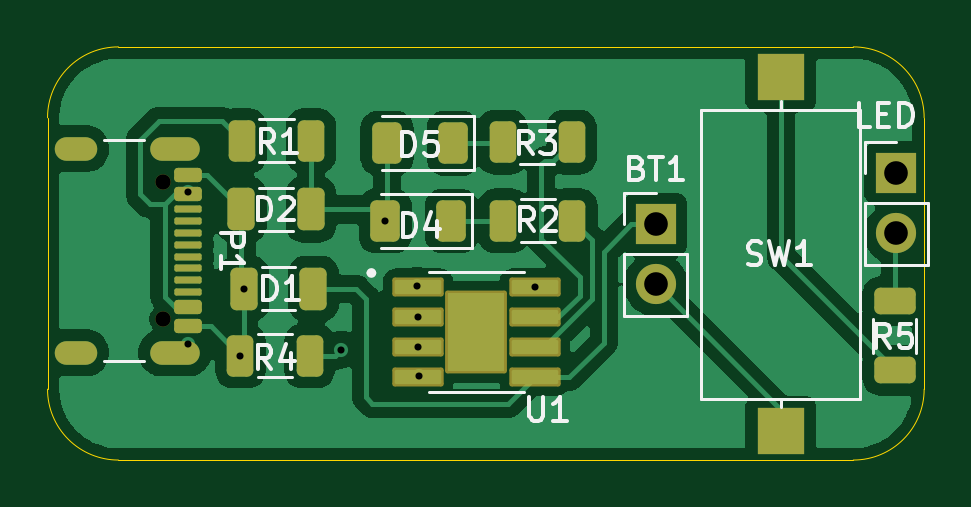
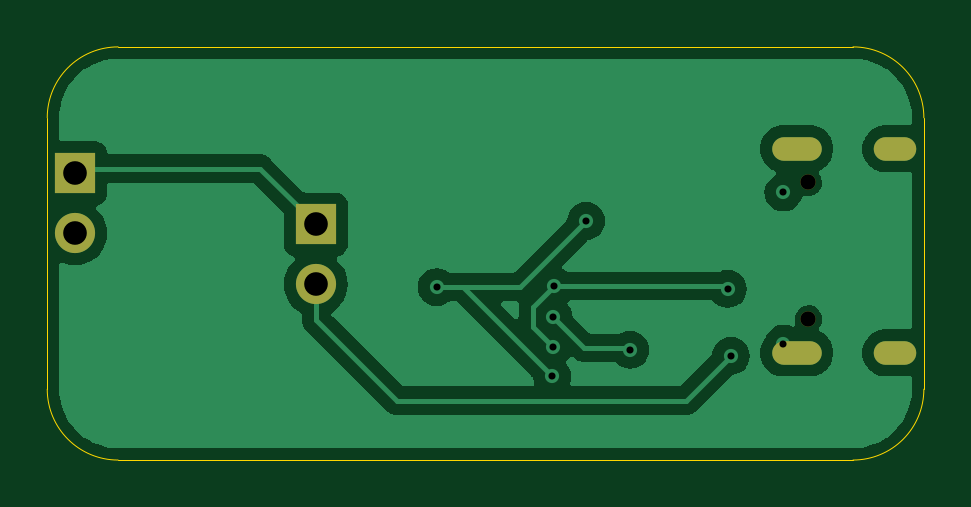
Circuit board: 11 layer files. Board 37.1 x 17.5 mm.
- bottom_copper: LED flashlight-B_Cu.gbr (25584 bytes)
- bottom_mask: LED flashlight-B_Mask.gbr (941 bytes)
- paste: LED flashlight-B_Paste.gbr (457 bytes)
- bottom_silk: LED flashlight-B_Silkscreen.gbr (458 bytes)
- outline: LED flashlight-Edge_Cuts.gbr (993 bytes)
- top_copper: LED flashlight-F_Cu.gbr (51384 bytes)
- top_mask: LED flashlight-F_Mask.gbr (3957 bytes)
- paste: LED flashlight-F_Paste.gbr (3837 bytes)
- top_silk: LED flashlight-F_Silkscreen.gbr (17071 bytes)
- drill: LED flashlight-NPTH.drl (362 bytes)
- drill: LED flashlight-PTH.drl (865 bytes)

=== bottom_copper: LED flashlight-B_Cu.gbr (25584 bytes, source omitted) ===
=== bottom_mask: LED flashlight-B_Mask.gbr ===
%TF.GenerationSoftware,KiCad,Pcbnew,8.0.4*%
%TF.CreationDate,2024-08-19T19:12:30-07:00*%
%TF.ProjectId,LED flashlight,4c454420-666c-4617-9368-6c696768742e,rev?*%
%TF.SameCoordinates,Original*%
%TF.FileFunction,Soldermask,Bot*%
%TF.FilePolarity,Negative*%
%FSLAX46Y46*%
G04 Gerber Fmt 4.6, Leading zero omitted, Abs format (unit mm)*
G04 Created by KiCad (PCBNEW 8.0.4) date 2024-08-19 19:12:30*
%MOMM*%
%LPD*%
G01*
G04 APERTURE LIST*
%ADD10R,1.700000X1.700000*%
%ADD11O,1.700000X1.700000*%
%ADD12C,0.650000*%
%ADD13O,2.100000X1.000000*%
%ADD14O,1.800000X1.000000*%
G04 APERTURE END LIST*
D10*
%TO.C,LED*%
X159706606Y-88262710D03*
D11*
X159706606Y-90802710D03*
%TD*%
D10*
%TO.C,BT1*%
X149520000Y-90425000D03*
D11*
X149520000Y-92965000D03*
%TD*%
D12*
%TO.C,P1*%
X128667221Y-88649014D03*
X128667221Y-94429014D03*
D13*
X129167221Y-87219014D03*
D14*
X124987221Y-87219014D03*
D13*
X129167221Y-95859014D03*
D14*
X124987221Y-95859014D03*
%TD*%
M02*

=== paste: LED flashlight-B_Paste.gbr ===
%TF.GenerationSoftware,KiCad,Pcbnew,8.0.4*%
%TF.CreationDate,2024-08-19T19:12:30-07:00*%
%TF.ProjectId,LED flashlight,4c454420-666c-4617-9368-6c696768742e,rev?*%
%TF.SameCoordinates,Original*%
%TF.FileFunction,Paste,Bot*%
%TF.FilePolarity,Positive*%
%FSLAX46Y46*%
G04 Gerber Fmt 4.6, Leading zero omitted, Abs format (unit mm)*
G04 Created by KiCad (PCBNEW 8.0.4) date 2024-08-19 19:12:30*
%MOMM*%
%LPD*%
G01*
G04 APERTURE LIST*
G04 APERTURE END LIST*
M02*

=== bottom_silk: LED flashlight-B_Silkscreen.gbr ===
%TF.GenerationSoftware,KiCad,Pcbnew,8.0.4*%
%TF.CreationDate,2024-08-19T19:12:30-07:00*%
%TF.ProjectId,LED flashlight,4c454420-666c-4617-9368-6c696768742e,rev?*%
%TF.SameCoordinates,Original*%
%TF.FileFunction,Legend,Bot*%
%TF.FilePolarity,Positive*%
%FSLAX46Y46*%
G04 Gerber Fmt 4.6, Leading zero omitted, Abs format (unit mm)*
G04 Created by KiCad (PCBNEW 8.0.4) date 2024-08-19 19:12:30*
%MOMM*%
%LPD*%
G01*
G04 APERTURE LIST*
G04 APERTURE END LIST*
M02*

=== outline: LED flashlight-Edge_Cuts.gbr ===
%TF.GenerationSoftware,KiCad,Pcbnew,8.0.4*%
%TF.CreationDate,2024-08-19T19:12:31-07:00*%
%TF.ProjectId,LED flashlight,4c454420-666c-4617-9368-6c696768742e,rev?*%
%TF.SameCoordinates,Original*%
%TF.FileFunction,Profile,NP*%
%FSLAX46Y46*%
G04 Gerber Fmt 4.6, Leading zero omitted, Abs format (unit mm)*
G04 Created by KiCad (PCBNEW 8.0.4) date 2024-08-19 19:12:31*
%MOMM*%
%LPD*%
G01*
G04 APERTURE LIST*
%TA.AperFunction,Profile*%
%ADD10C,0.050000*%
%TD*%
G04 APERTURE END LIST*
D10*
X123780000Y-97400000D02*
X123780000Y-85910000D01*
X157890000Y-82910000D02*
G75*
G02*
X160890000Y-85910000I0J-3000000D01*
G01*
X126780000Y-82910000D02*
X157890000Y-82910000D01*
X126780000Y-100400000D02*
G75*
G02*
X123780000Y-97400000I0J3000000D01*
G01*
X123780000Y-85910000D02*
G75*
G02*
X126780000Y-82910000I3000000J0D01*
G01*
X160890000Y-97400000D02*
G75*
G02*
X157890000Y-100400000I-3000000J0D01*
G01*
X157890000Y-100400000D02*
X126780000Y-100400000D01*
X160890000Y-85910000D02*
X160890000Y-97400000D01*
M02*

=== top_copper: LED flashlight-F_Cu.gbr (51384 bytes, source omitted) ===
=== top_mask: LED flashlight-F_Mask.gbr ===
%TF.GenerationSoftware,KiCad,Pcbnew,8.0.4*%
%TF.CreationDate,2024-08-19T19:12:30-07:00*%
%TF.ProjectId,LED flashlight,4c454420-666c-4617-9368-6c696768742e,rev?*%
%TF.SameCoordinates,Original*%
%TF.FileFunction,Soldermask,Top*%
%TF.FilePolarity,Negative*%
%FSLAX46Y46*%
G04 Gerber Fmt 4.6, Leading zero omitted, Abs format (unit mm)*
G04 Created by KiCad (PCBNEW 8.0.4) date 2024-08-19 19:12:30*
%MOMM*%
%LPD*%
G01*
G04 APERTURE LIST*
G04 Aperture macros list*
%AMRoundRect*
0 Rectangle with rounded corners*
0 $1 Rounding radius*
0 $2 $3 $4 $5 $6 $7 $8 $9 X,Y pos of 4 corners*
0 Add a 4 corners polygon primitive as box body*
4,1,4,$2,$3,$4,$5,$6,$7,$8,$9,$2,$3,0*
0 Add four circle primitives for the rounded corners*
1,1,$1+$1,$2,$3*
1,1,$1+$1,$4,$5*
1,1,$1+$1,$6,$7*
1,1,$1+$1,$8,$9*
0 Add four rect primitives between the rounded corners*
20,1,$1+$1,$2,$3,$4,$5,0*
20,1,$1+$1,$4,$5,$6,$7,0*
20,1,$1+$1,$6,$7,$8,$9,0*
20,1,$1+$1,$8,$9,$2,$3,0*%
G04 Aperture macros list end*
%ADD10R,1.700000X1.700000*%
%ADD11O,1.700000X1.700000*%
%ADD12RoundRect,0.250000X-0.312500X-0.625000X0.312500X-0.625000X0.312500X0.625000X-0.312500X0.625000X0*%
%ADD13RoundRect,0.250000X0.375000X0.625000X-0.375000X0.625000X-0.375000X-0.625000X0.375000X-0.625000X0*%
%ADD14RoundRect,0.250000X-0.625000X0.312500X-0.625000X-0.312500X0.625000X-0.312500X0.625000X0.312500X0*%
%ADD15RoundRect,0.250000X-0.325000X-0.650000X0.325000X-0.650000X0.325000X0.650000X-0.325000X0.650000X0*%
%ADD16RoundRect,0.250000X0.325000X0.650000X-0.325000X0.650000X-0.325000X-0.650000X0.325000X-0.650000X0*%
%ADD17R,2.000000X2.000000*%
%ADD18C,0.650000*%
%ADD19RoundRect,0.150000X-0.425000X0.150000X-0.425000X-0.150000X0.425000X-0.150000X0.425000X0.150000X0*%
%ADD20RoundRect,0.075000X-0.500000X0.075000X-0.500000X-0.075000X0.500000X-0.075000X0.500000X0.075000X0*%
%ADD21O,2.100000X1.000000*%
%ADD22O,1.800000X1.000000*%
%ADD23RoundRect,0.100500X-0.986500X-0.301500X0.986500X-0.301500X0.986500X0.301500X-0.986500X0.301500X0*%
%ADD24RoundRect,0.102000X-1.206500X-1.651000X1.206500X-1.651000X1.206500X1.651000X-1.206500X1.651000X0*%
%ADD25RoundRect,0.250000X0.312500X0.625000X-0.312500X0.625000X-0.312500X-0.625000X0.312500X-0.625000X0*%
G04 APERTURE END LIST*
D10*
%TO.C,LED*%
X159706606Y-88262710D03*
D11*
X159706606Y-90802710D03*
%TD*%
D12*
%TO.C,R1*%
X132007500Y-86890000D03*
X134932500Y-86890000D03*
%TD*%
D13*
%TO.C,D4*%
X140880000Y-90280000D03*
X138080000Y-90280000D03*
%TD*%
D14*
%TO.C,R5*%
X159655000Y-93682500D03*
X159655000Y-96607500D03*
%TD*%
D10*
%TO.C,BT1*%
X149520000Y-90425000D03*
D11*
X149520000Y-92965000D03*
%TD*%
D15*
%TO.C,D2*%
X131985000Y-89790000D03*
X134935000Y-89790000D03*
%TD*%
D16*
%TO.C,D1*%
X135035000Y-93150000D03*
X132085000Y-93150000D03*
%TD*%
D17*
%TO.C,SW1*%
X154820000Y-84180000D03*
X154820000Y-99180000D03*
%TD*%
D12*
%TO.C,R2*%
X143077500Y-90270000D03*
X146002500Y-90270000D03*
%TD*%
%TO.C,R3*%
X143045000Y-86940000D03*
X145970000Y-86940000D03*
%TD*%
D18*
%TO.C,P1*%
X128667221Y-88649014D03*
X128667221Y-94429014D03*
D19*
X129742221Y-88339014D03*
X129742221Y-89139014D03*
D20*
X129742221Y-90289014D03*
X129742221Y-91289014D03*
X129742221Y-91789014D03*
X129742221Y-92789014D03*
D19*
X129742221Y-93939014D03*
X129742221Y-94739014D03*
X129742221Y-94739014D03*
X129742221Y-93939014D03*
D20*
X129742221Y-93289014D03*
X129742221Y-92289014D03*
X129742221Y-90789014D03*
X129742221Y-89789014D03*
D19*
X129742221Y-89139014D03*
X129742221Y-88339014D03*
D21*
X129167221Y-87219014D03*
D22*
X124987221Y-87219014D03*
D21*
X129167221Y-95859014D03*
D22*
X124987221Y-95859014D03*
%TD*%
D13*
%TO.C,D5*%
X140950000Y-86990000D03*
X138150000Y-86990000D03*
%TD*%
D23*
%TO.C,U1*%
X139460000Y-93080000D03*
X139460000Y-94350000D03*
X139460000Y-95620000D03*
X139460000Y-96890000D03*
X144410000Y-96890000D03*
X144410000Y-95620000D03*
X144410000Y-94350000D03*
X144410000Y-93080000D03*
D24*
X141935000Y-94985000D03*
%TD*%
D25*
%TO.C,R4*%
X134872500Y-95990000D03*
X131947500Y-95990000D03*
%TD*%
M02*

=== paste: LED flashlight-F_Paste.gbr ===
%TF.GenerationSoftware,KiCad,Pcbnew,8.0.4*%
%TF.CreationDate,2024-08-19T19:12:30-07:00*%
%TF.ProjectId,LED flashlight,4c454420-666c-4617-9368-6c696768742e,rev?*%
%TF.SameCoordinates,Original*%
%TF.FileFunction,Paste,Top*%
%TF.FilePolarity,Positive*%
%FSLAX46Y46*%
G04 Gerber Fmt 4.6, Leading zero omitted, Abs format (unit mm)*
G04 Created by KiCad (PCBNEW 8.0.4) date 2024-08-19 19:12:30*
%MOMM*%
%LPD*%
G01*
G04 APERTURE LIST*
G04 Aperture macros list*
%AMRoundRect*
0 Rectangle with rounded corners*
0 $1 Rounding radius*
0 $2 $3 $4 $5 $6 $7 $8 $9 X,Y pos of 4 corners*
0 Add a 4 corners polygon primitive as box body*
4,1,4,$2,$3,$4,$5,$6,$7,$8,$9,$2,$3,0*
0 Add four circle primitives for the rounded corners*
1,1,$1+$1,$2,$3*
1,1,$1+$1,$4,$5*
1,1,$1+$1,$6,$7*
1,1,$1+$1,$8,$9*
0 Add four rect primitives between the rounded corners*
20,1,$1+$1,$2,$3,$4,$5,0*
20,1,$1+$1,$4,$5,$6,$7,0*
20,1,$1+$1,$6,$7,$8,$9,0*
20,1,$1+$1,$8,$9,$2,$3,0*%
G04 Aperture macros list end*
%ADD10C,0.010000*%
%ADD11RoundRect,0.250000X-0.312500X-0.625000X0.312500X-0.625000X0.312500X0.625000X-0.312500X0.625000X0*%
%ADD12RoundRect,0.250000X0.375000X0.625000X-0.375000X0.625000X-0.375000X-0.625000X0.375000X-0.625000X0*%
%ADD13RoundRect,0.250000X-0.625000X0.312500X-0.625000X-0.312500X0.625000X-0.312500X0.625000X0.312500X0*%
%ADD14RoundRect,0.250000X-0.325000X-0.650000X0.325000X-0.650000X0.325000X0.650000X-0.325000X0.650000X0*%
%ADD15RoundRect,0.250000X0.325000X0.650000X-0.325000X0.650000X-0.325000X-0.650000X0.325000X-0.650000X0*%
%ADD16R,2.000000X2.000000*%
%ADD17RoundRect,0.150000X-0.425000X0.150000X-0.425000X-0.150000X0.425000X-0.150000X0.425000X0.150000X0*%
%ADD18RoundRect,0.075000X-0.500000X0.075000X-0.500000X-0.075000X0.500000X-0.075000X0.500000X0.075000X0*%
%ADD19O,2.100000X1.000000*%
%ADD20O,1.800000X1.000000*%
%ADD21RoundRect,0.075000X-0.910000X-0.225000X0.910000X-0.225000X0.910000X0.225000X-0.910000X0.225000X0*%
%ADD22RoundRect,0.250000X0.312500X0.625000X-0.312500X0.625000X-0.312500X-0.625000X0.312500X-0.625000X0*%
G04 APERTURE END LIST*
D10*
%TO.C,U1*%
X142580000Y-95805000D02*
X141290000Y-95805000D01*
X141290000Y-94165000D01*
X142580000Y-94165000D01*
X142580000Y-95805000D01*
G36*
X142580000Y-95805000D02*
G01*
X141290000Y-95805000D01*
X141290000Y-94165000D01*
X142580000Y-94165000D01*
X142580000Y-95805000D01*
G37*
%TD*%
D11*
%TO.C,R1*%
X132007500Y-86890000D03*
X134932500Y-86890000D03*
%TD*%
D12*
%TO.C,D4*%
X140880000Y-90280000D03*
X138080000Y-90280000D03*
%TD*%
D13*
%TO.C,R5*%
X159655000Y-93682500D03*
X159655000Y-96607500D03*
%TD*%
D14*
%TO.C,D2*%
X131985000Y-89790000D03*
X134935000Y-89790000D03*
%TD*%
D15*
%TO.C,D1*%
X135035000Y-93150000D03*
X132085000Y-93150000D03*
%TD*%
D16*
%TO.C,SW1*%
X154820000Y-84180000D03*
X154820000Y-99180000D03*
%TD*%
D11*
%TO.C,R2*%
X143077500Y-90270000D03*
X146002500Y-90270000D03*
%TD*%
%TO.C,R3*%
X143045000Y-86940000D03*
X145970000Y-86940000D03*
%TD*%
D17*
%TO.C,P1*%
X129742221Y-88339014D03*
X129742221Y-89139014D03*
D18*
X129742221Y-90289014D03*
X129742221Y-91289014D03*
X129742221Y-91789014D03*
X129742221Y-92789014D03*
D17*
X129742221Y-93939014D03*
X129742221Y-94739014D03*
X129742221Y-94739014D03*
X129742221Y-93939014D03*
D18*
X129742221Y-93289014D03*
X129742221Y-92289014D03*
X129742221Y-90789014D03*
X129742221Y-89789014D03*
D17*
X129742221Y-89139014D03*
X129742221Y-88339014D03*
D19*
X129167221Y-87219014D03*
D20*
X124987221Y-87219014D03*
D19*
X129167221Y-95859014D03*
D20*
X124987221Y-95859014D03*
%TD*%
D12*
%TO.C,D5*%
X140950000Y-86990000D03*
X138150000Y-86990000D03*
%TD*%
D21*
%TO.C,U1*%
X139460000Y-93080000D03*
X139460000Y-94350000D03*
X139460000Y-95620000D03*
X139460000Y-96890000D03*
X144410000Y-96890000D03*
X144410000Y-95620000D03*
X144410000Y-94350000D03*
X144410000Y-93080000D03*
%TD*%
D22*
%TO.C,R4*%
X134872500Y-95990000D03*
X131947500Y-95990000D03*
%TD*%
M02*

=== top_silk: LED flashlight-F_Silkscreen.gbr (17071 bytes, source omitted) ===
=== drill: LED flashlight-NPTH.drl ===
M48
; DRILL file {KiCad 8.0.4} date 2024-08-19T19:12:29-0700
; FORMAT={-:-/ absolute / inch / decimal}
; #@! TF.CreationDate,2024-08-19T19:12:29-07:00
; #@! TF.GenerationSoftware,Kicad,Pcbnew,8.0.4
; #@! TF.FileFunction,NonPlated,1,2,NPTH
FMAT,2
INCH
; #@! TA.AperFunction,NonPlated,NPTH,ComponentDrill
T1C0.0256
%
G90
G05
T1
X5.0656Y-3.4901
X5.0656Y-3.7177
M30

=== drill: LED flashlight-PTH.drl ===
M48
; DRILL file {KiCad 8.0.4} date 2024-08-19T19:12:29-0700
; FORMAT={-:-/ absolute / inch / decimal}
; #@! TF.CreationDate,2024-08-19T19:12:29-07:00
; #@! TF.GenerationSoftware,Kicad,Pcbnew,8.0.4
; #@! TF.FileFunction,Plated,1,2,PTH
FMAT,2
INCH
; #@! TA.AperFunction,Plated,PTH,ViaDrill
T1C0.0118
; #@! TA.AperFunction,Plated,PTH,ComponentDrill
T2C0.0236
; #@! TA.AperFunction,Plated,PTH,ComponentDrill
T3C0.0394
%
G90
G05
T1
X5.1073Y-3.5067
X5.1073Y-3.7587
X5.1948Y-3.7791
X5.2002Y-3.6673
X5.363Y-3.7689
X5.4362Y-3.5543
X5.4894Y-3.6626
X5.4906Y-3.7146
X5.4906Y-3.7646
X5.4929Y-3.8134
X5.6854Y-3.6646
T3
X5.8866Y-3.56
X5.8866Y-3.66
X6.2877Y-3.4749
X6.2877Y-3.5749
T2
G00X4.9365Y-3.4338
M15
G01X4.905Y-3.4338
M16
G05
G00X4.9365Y-3.774
M15
G01X4.905Y-3.774
M16
G05
G00X5.107Y-3.4338
M15
G01X5.0637Y-3.4338
M16
G05
G00X5.107Y-3.774
M15
G01X5.0637Y-3.774
M16
G05
M30

